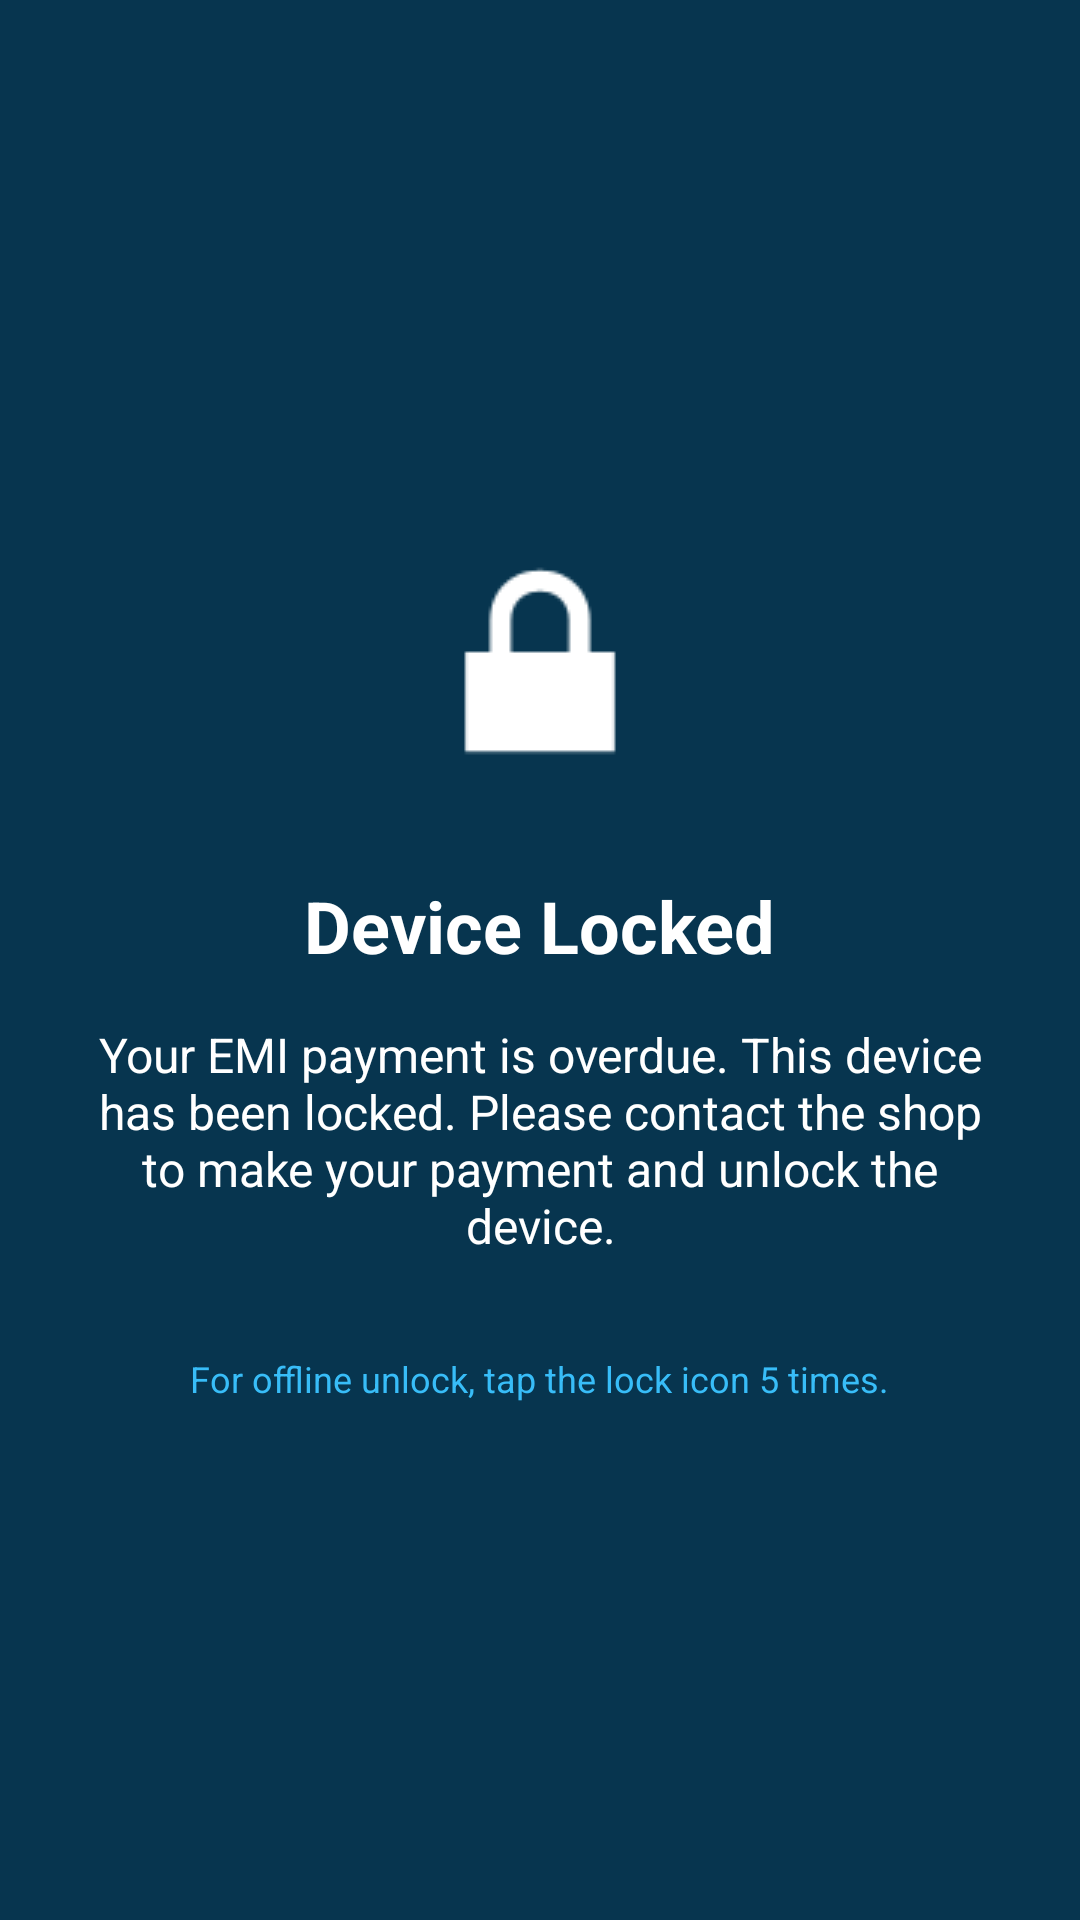

Reconstruct the res/layout file that produces this screen, plus the resources it refers to.
<!-- AndroidManifest.xml: activity theme Theme.EMISecure.FullScreen -->
<!-- res/layout/activity_lock_screen.xml -->
<?xml version="1.0" encoding="utf-8"?>
<androidx.constraintlayout.widget.ConstraintLayout xmlns:android="http://schemas.android.com/apk/res/android"
    xmlns:app="http://schemas.android.com/apk/res-auto"
    xmlns:tools="http://schemas.android.com/tools"
    android:layout_width="match_parent"
    android:layout_height="match_parent"
    android:background="@color/brand_primary_dark"
    tools:context=".LockScreenActivity">

    
    <LinearLayout
        android:id="@+id/mainContent"
        android:layout_width="wrap_content"
        android:layout_height="wrap_content"
        android:gravity="center"
        android:orientation="vertical"
        android:padding="32dp"
        app:layout_constraintBottom_toBottomOf="parent"
        app:layout_constraintEnd_toEndOf="parent"
        app:layout_constraintStart_toStartOf="parent"
        app:layout_constraintTop_toTopOf="parent">

        <ImageView
            android:id="@+id/lockIcon"
            android:layout_width="96dp"
            android:layout_height="96dp"
            android:contentDescription="@string/device_locked_title"
            app:srcCompat="@android:drawable/ic_lock_lock"
            app:tint="@color/white" />

        <TextView
            android:id="@+id/lockTitle"
            android:layout_width="wrap_content"
            android:layout_height="wrap_content"
            android:layout_marginTop="24dp"
            android:text="@string/device_locked_title"
            android:textAlignment="center"
            android:textColor="@color/white"
            android:textSize="24sp"
            android:textStyle="bold" />

        <TextView
            android:id="@+id/lockMessage"
            android:layout_width="wrap_content"
            android:layout_height="wrap_content"
            android:layout_marginTop="16dp"
            android:text="@string/device_locked_message"
            android:textAlignment="center"
            android:textColor="@color/white"
            android:textSize="16sp" />

        <TextView
            android:layout_width="wrap_content"
            android:layout_height="wrap_content"
            android:layout_marginTop="32dp"
            android:text="@string/offline_unlock_prompt"
            android:textAlignment="center"
            android:textColor="@color/brand_accent"
            android:textSize="12sp" />

    </LinearLayout>

    
    <LinearLayout
        android:id="@+id/keypadContainer"
        android:layout_width="0dp"
        android:layout_height="wrap_content"
        android:layout_marginStart="32dp"
        android:layout_marginEnd="32dp"
        android:background="@drawable/keypad_background"
        android:orientation="vertical"
        android:padding="24dp"
        android:visibility="gone"
        app:layout_constraintBottom_toBottomOf="parent"
        app:layout_constraintEnd_toEndOf="parent"
        app:layout_constraintStart_toStartOf="parent"
        app:layout_constraintTop_toTopOf="parent"
        tools:visibility="visible">

        <TextView
            android:layout_width="wrap_content"
            android:layout_height="wrap_content"
            android:layout_gravity="center_horizontal"
            android:text="@string/enter_offline_key"
            android:textColor="@color/white"
            android:textSize="18sp"
            android:textStyle="bold" />

        <EditText
            android:id="@+id/keypadInput"
            android:layout_width="match_parent"
            android:layout_height="wrap_content"
            android:layout_marginTop="24dp"
            android:layout_marginBottom="24dp"
            android:backgroundTint="@color/brand_accent"
            android:gravity="center"
            android:hint="------"
            android:inputType="textCapCharacters|textNoSuggestions"
            android:maxLength="6"
            android:textColor="@color/white"
            android:textColorHint="@color/brand_primary"
            android:textSize="28sp"
            android:textStyle="bold"
            android:fontFamily="monospace"
            android:autofillHints="" />

        <LinearLayout
            android:layout_width="match_parent"
            android:layout_height="wrap_content"
            android:orientation="horizontal">

            <Button
                android:id="@+id/keypadCancelButton"
                style="?attr/materialButtonOutlinedStyle"
                android:layout_width="0dp"
                android:layout_height="wrap_content"
                android:layout_marginEnd="8dp"
                android:layout_weight="1"
                android:text="@string/cancel"
                android:textColor="@color/white"
                app:strokeColor="@color/white" />

            <Button
                android:id="@+id/keypadSubmitButton"
                android:layout_width="0dp"
                android:layout_height="wrap_content"
                android:layout_marginStart="8dp"
                android:layout_weight="1"
                android:text="@string/unlock" />
        </LinearLayout>

    </LinearLayout>


</androidx.constraintlayout.widget.ConstraintLayout>
<!-- resources referenced by this layout -->
<resources>
  <color name="brand_accent">#38bdf8</color>
  <color name="brand_primary">#0c4a6e</color>
  <color name="brand_primary_dark">#07354f</color>
  <color name="white">#FFFFFFFF</color>
  <!-- drawable keypad_background (drawable) -->
  <?xml version="1.0" encoding="utf-8"?>
  <shape xmlns:android="http://schemas.android.com/apk/res/android"
      android:shape="rectangle">
      <solid android:color="#1E40AF" /> 
      <corners android:radius="16dp" />
      <stroke
          android:width="1dp"
          android:color="#3B82F6" /> 
  </shape>
  <string name="cancel">Cancel</string>
  <string name="device_locked_message">Your EMI payment is overdue. This device has been locked. Please contact the shop to make your payment and unlock the device.</string>
  <string name="device_locked_title">Device Locked</string>
  <string name="enter_offline_key">Enter Offline Key</string>
  <string name="offline_unlock_prompt">For offline unlock, tap the lock icon 5 times.</string>
  <string name="unlock">Unlock</string>
  <style name="Theme.EMISecure.FullScreen" parent="Theme.EMISecure">
          <item name="android:windowNoTitle">true</item>
          <item name="android:windowActionBar">false</item>
          <item name="android:windowFullscreen">true</item>
          <item name="android:windowContentOverlay">@null</item>
      </style>
  <style name="Theme.EMISecure" parent="Theme.MaterialComponents.DayNight.NoActionBar">
          
          <item name="colorPrimary">@color/brand_primary</item>
          <item name="colorPrimaryVariant">@color/brand_primary_dark</item>
          <item name="colorOnPrimary">@color/white</item>
          
          <item name="colorSecondary">@color/brand_accent</item>
          <item name="colorSecondaryVariant">@color/brand_accent</item>
          <item name="colorOnSecondary">@color/black</item>
          
          <item name="android:statusBarColor">?attr/colorPrimaryVariant</item>
          
      </style>
  <color name="black">#FF000000</color>
</resources>
